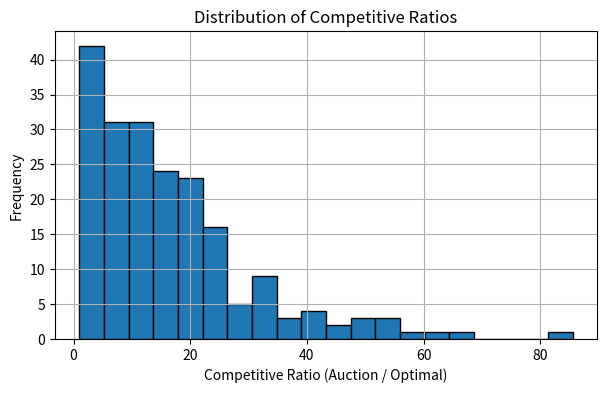
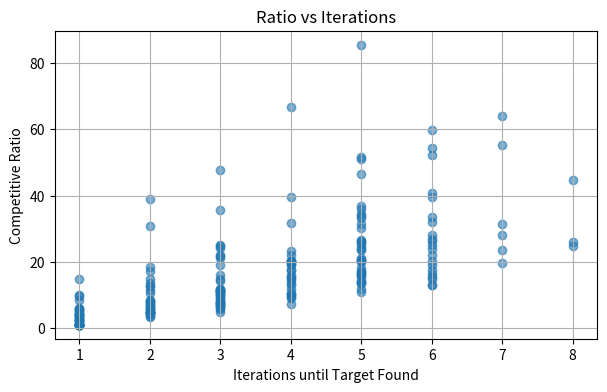

The matplotlib source for these figures, in order:
import numpy as np
import matplotlib.pyplot as plt
from scipy.optimize import linear_sum_assignment
import random
import statistics as stats

def euclidean_distance(p1, p2):
    return np.linalg.norm(np.array(p1) - np.array(p2))

def run_finite_energy_auction(n_nodes, n_robots, area_scale, E, bases):
    """
    Runs one trial of the finite-energy auction until the target is found.
    - n_nodes: total nodes
    - n_robots: number of robots
    - area_scale: coordinate scale for node/base placement
    - E: battery capacity (max round-trip distance)
    - bases: list of (x,y) home positions for each robot
    Returns: (total_dist, optimal_dist, iterations, comp_ratio)
    """
    # 1) Generate random nodes & probabilities
    node_positions = {
        i: (random.uniform(0, area_scale), random.uniform(0, area_scale))
        for i in range(n_nodes)
    }
    raw = np.random.uniform(0.1, 1.0, size=n_nodes)
    p = {i: raw[i] / raw.sum() for i in range(n_nodes)}
    
    # 2) Precompute distances from each base
    d = {
        r: {i: euclidean_distance(bases[r], node_positions[i]) for i in range(n_nodes)}
        for r in range(n_robots)
    }
    
    # 3) Choose target by probability
    target = random.choices(range(n_nodes), weights=list(p.values()), k=1)[0]
    
    # 4) Simulate rounds
    available = set(range(n_nodes))
    total_dist = 0.0
    iterations = 0
    
    while True:
        iterations += 1
        
        # a) Build bids per robot
        bids = {}
        for r in range(n_robots):
            bids[r] = sorted(
                [(i, p[i] / d[r][i]) for i in available if 2 * d[r][i] <= E],
                key=lambda x: x[1], reverse=True
            )
        
        # b) Auction: assign one node per robot
        assigned = {}
        idx = {r: 0 for r in range(n_robots)}
        free = set(range(n_robots))
        while free:
            proposals = {}
            for r in list(free):
                if idx[r] < len(bids[r]):
                    i, bv = bids[r][idx[r]]
                    proposals.setdefault(i, []).append((r, bv))
            if not proposals:
                break
            for i, offers in proposals.items():
                winner = max(offers, key=lambda x: x[1])[0]
                assigned[winner] = i
                free.remove(winner)
                for r, _ in offers:
                    if r != winner:
                        idx[r] += 1
        
        # c) All assigned robots travel
        #    If robot reaches target, it travels one-way and we stop
        for r, i in assigned.items():
            if i == target:
                # robot r finds the target
                total_dist += d[r][i]
                optimal = min(d[r][i] for r in range(n_robots))  # best-case direct
                return total_dist, optimal, iterations, total_dist / optimal
            else:
                total_dist += 2 * d[r][i]
                available.discard(i)

def simulate_trials(n_nodes, n_robots, area_scale, E, trials=100):
    # Generate fixed bases once
    bases = [
        (random.uniform(0, area_scale), random.uniform(0, area_scale)) 
        for _ in range(n_robots)
    ]
    
    dist_totals = []
    opt_dists = []
    ratios = []
    iters = []
    
    for _ in range(trials):
        td, od, it, cr = run_finite_energy_auction(n_nodes, n_robots, area_scale, E, bases)
        dist_totals.append(td)
        opt_dists.append(od)
        ratios.append(cr)
        iters.append(it)
    
    return dist_totals, opt_dists, ratios, iters

# === Parameters ===
n_nodes = 20
n_robots = 3
area_scale = 10
E = 30
trials = 200

# Run simulation
dist_totals, opt_dists, ratios, iters = simulate_trials(n_nodes, n_robots, area_scale, E, trials)

# === Summaries ===
print("After", trials, "trials:")
print("Avg total distance:", stats.mean(dist_totals))
print("Avg optimal direct:", stats.mean(opt_dists))
print("Avg iterations:", stats.mean(iters))
print("Avg competitive ratio:", stats.mean(ratios))

# === Plots ===
plt.figure(figsize=(7,4))
plt.hist(ratios, bins=20, edgecolor='black')
plt.xlabel('Competitive Ratio (Auction / Optimal)')
plt.ylabel('Frequency')
plt.title('Distribution of Competitive Ratios')
plt.grid(True)
plt.show()

plt.figure(figsize=(7,4))
plt.scatter(iters, ratios, alpha=0.6)
plt.xlabel('Iterations until Target Found')
plt.ylabel('Competitive Ratio')
plt.title('Ratio vs Iterations')
plt.grid(True)
plt.show()
